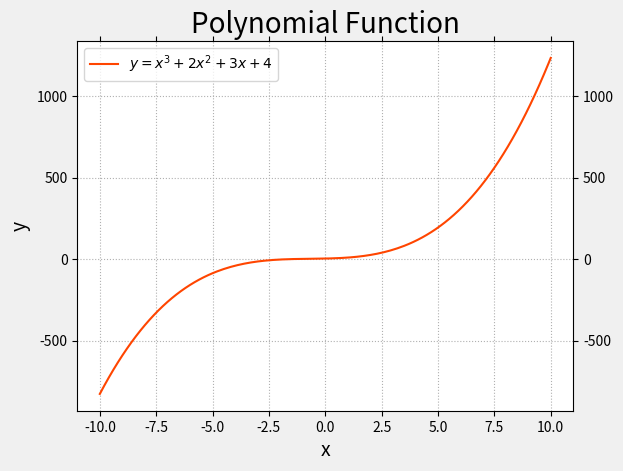

Write the Python code that produced this figure. (Note: this script raises an exception after producing the figure.)
import os
import sys
import platform
import numpy as np
import matplotlib.pyplot as mp


def init_chart():
    mp.gcf().set_facecolor(np.ones(3) * 240 / 255)
    mp.title('Polynomial Function', fontsize=20)
    mp.xlabel('x', fontsize=14)
    mp.ylabel('y', fontsize=14)
    mp.tick_params(which='both', top=True, right=True,
                   labelright=True, labelsize=10)
    mp.grid(linestyle=':')


def draw_chart(x, y):
    mp.plot(x, y, c='orangered', label='$y=x^3+2x^2+3x+4$')
    mp.legend()


def show_chart():
    mng = mp.get_current_fig_manager()
    if 'Windows' in platform.system():
        mng.window.state('zoomed')
    else:
        mng.resize(*mng.window.maxsize())
    mp.show()


def main(argc, argv, envp):
    x = np.linspace(-10, 10, 201)
    f = np.poly1d([1., 2., 3., 4.])
    y = f(x)
    init_chart()
    draw_chart(x, y)
    show_chart()
    return 0


if __name__ == '__main__':
    exit(main(len(sys.argv), sys.argv, os.environ))
